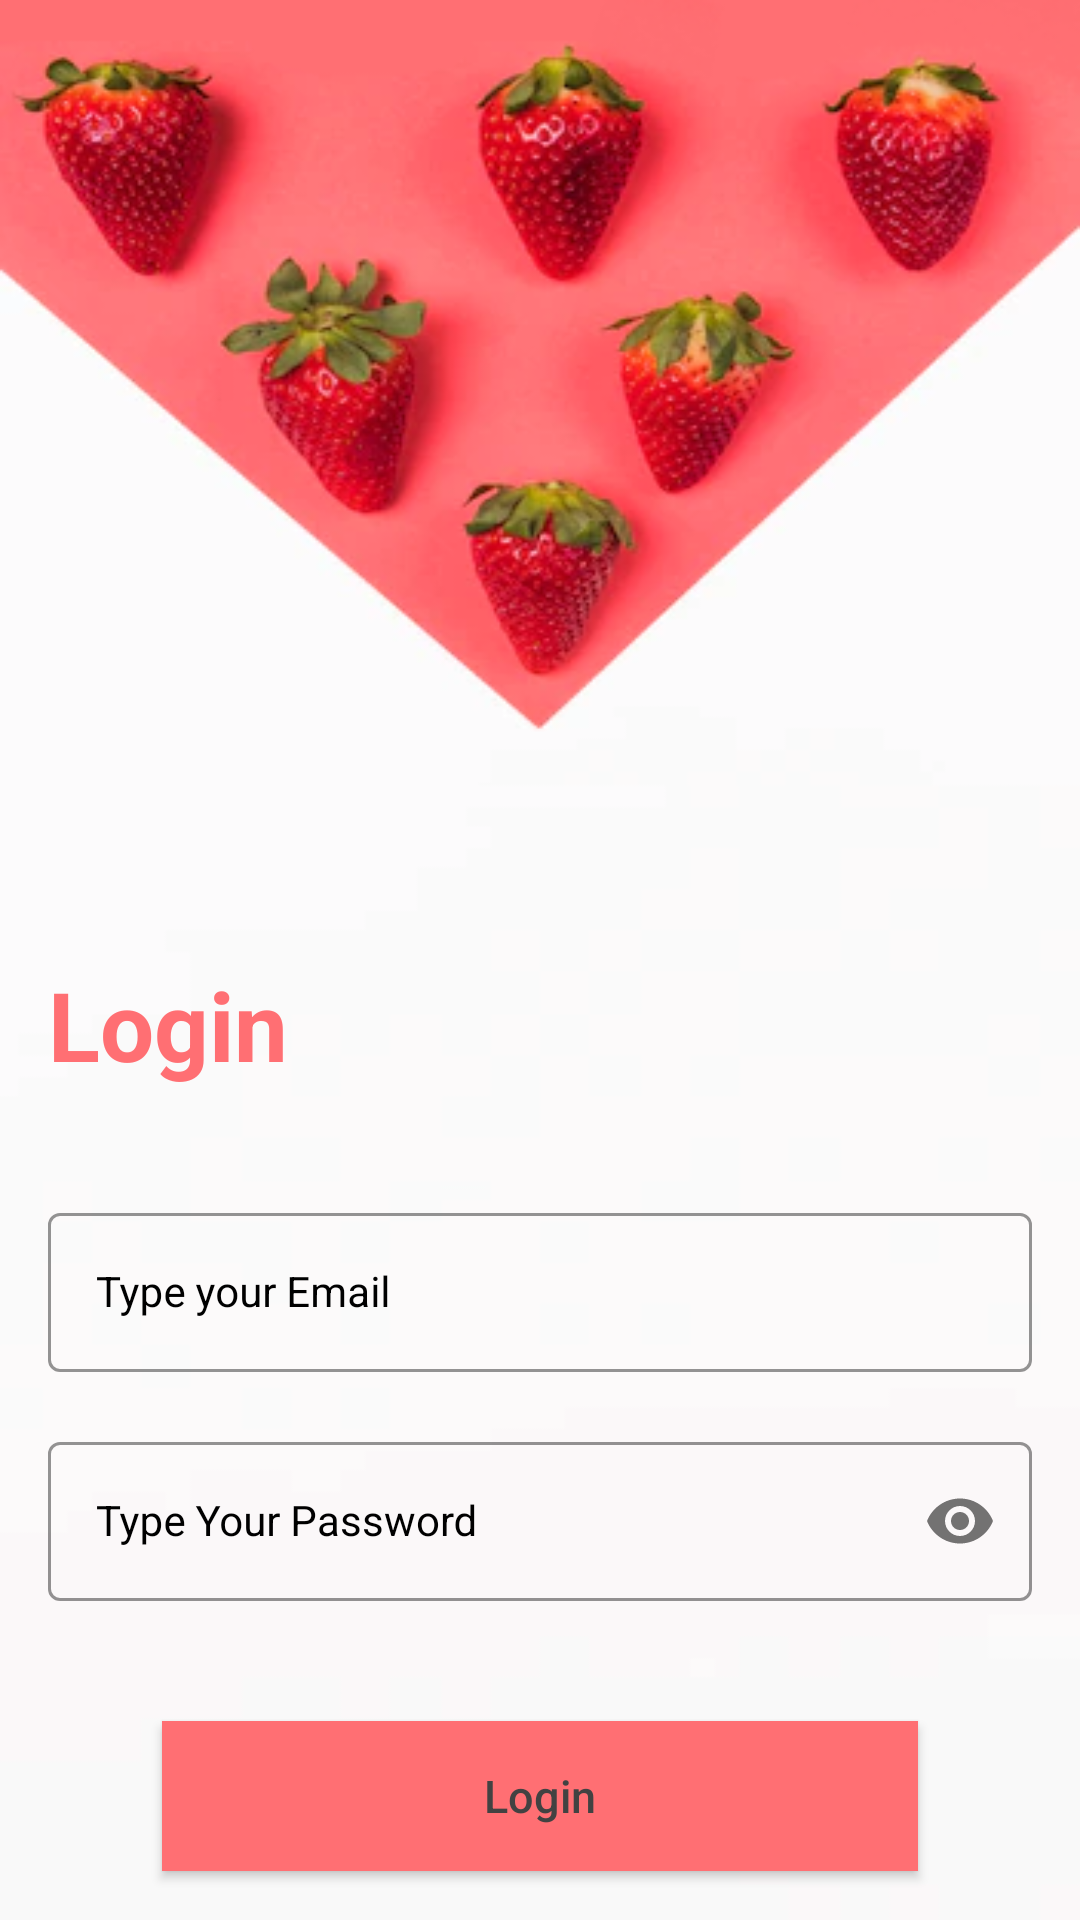

Layout XML and referenced resources for this Android screen:
<!-- AndroidManifest.xml: application theme Theme.WhatToEat -->
<!-- res/layout/activity_log_in.xml -->
<?xml version="1.0" encoding="utf-8"?>
<androidx.constraintlayout.widget.ConstraintLayout xmlns:android="http://schemas.android.com/apk/res/android"
    xmlns:app="http://schemas.android.com/apk/res-auto"
    xmlns:tools="http://schemas.android.com/tools"
    android:layout_width="match_parent"
    android:layout_height="match_parent"
    android:background="@drawable/strawberry_bg"
    tools:context=".LogInActivity">

    <androidx.constraintlayout.widget.ConstraintLayout
        android:layout_width="match_parent"
        android:layout_height="match_parent"
        android:focusable="true"
        android:focusableInTouchMode="true">

        <TextView
            android:id="@+id/tv_heading"
            android:layout_width="wrap_content"
            android:layout_height="wrap_content"
            android:layout_marginStart="16dp"
            android:layout_marginTop="320dp"
            android:text="Login"
            android:textColor="@color/pink"
            android:textSize="32sp"
            android:textStyle="bold"
            app:layout_constraintStart_toStartOf="parent"
            app:layout_constraintTop_toTopOf="parent" />

        <com.google.android.material.textfield.TextInputLayout
            android:id="@+id/layout_email"
            style="@style/LoginTextInputOuterFieldStyle"
            android:layout_width="match_parent"
            android:layout_height="wrap_content"
            android:layout_marginHorizontal="16sp"
            android:layout_marginTop="36sp"
            app:boxStrokeColor="@color/pink"
            app:hintTextColor="@color/pink"
            app:layout_constraintEnd_toEndOf="parent"
            app:layout_constraintHorizontal_bias="0.5"
            app:layout_constraintStart_toStartOf="parent"
            app:layout_constraintTop_toBottomOf="@+id/tv_heading">

            <com.google.android.material.textfield.TextInputEditText
                android:id="@+id/et_email"
                style="@style/LoginTextInputInnerFieldStyle"
                android:layout_width="match_parent"
                android:layout_height="wrap_content"
                android:hint="Type your Email"
                android:inputType="textEmailAddress" />
        </com.google.android.material.textfield.TextInputLayout>

        <com.google.android.material.textfield.TextInputLayout
            android:id="@+id/layout_password"
            style="@style/LoginTextInputOuterFieldStyle"
            android:layout_width="match_parent"
            android:layout_height="wrap_content"
            android:layout_marginHorizontal="16sp"
            android:layout_marginTop="18sp"
            app:boxStrokeColor="@color/pink"
            app:hintTextColor="@color/pink"
            app:layout_constraintEnd_toEndOf="parent"
            app:layout_constraintHorizontal_bias="0.5"
            app:layout_constraintStart_toStartOf="parent"
            app:layout_constraintTop_toBottomOf="@id/layout_email"
            app:passwordToggleEnabled="true">

            <com.google.android.material.textfield.TextInputEditText
                android:id="@+id/et_password"
                style="@style/LoginTextInputInnerFieldStyle"
                android:layout_width="match_parent"
                android:layout_height="wrap_content"
                android:hint="Type Your Password"
                android:inputType="textPassword" />
        </com.google.android.material.textfield.TextInputLayout>

        <androidx.appcompat.widget.AppCompatButton
            android:id="@+id/btn_login"
            style="?android:attr/borderlessButtonStyle"
            android:layout_width="0sp"
            android:layout_height="50sp"
            android:layout_marginTop="40sp"
            android:background="@color/pink"
            android:elevation="2sp"
            android:text="Login"
            android:textAllCaps="false"
            android:textColor="#424242"
            android:textSize="15sp"
            app:layout_constraintEnd_toEndOf="parent"
            app:layout_constraintStart_toStartOf="parent"
            app:layout_constraintTop_toBottomOf="@+id/layout_password"
            app:layout_constraintWidth_percent="0.7" />

        <LinearLayout
            android:id="@+id/layout_already_have_account"
            android:layout_width="0sp"
            android:layout_height="wrap_content"
            android:layout_marginTop="15sp"
            android:gravity="center"
            android:orientation="horizontal"
            app:layout_constraintEnd_toEndOf="parent"
            app:layout_constraintStart_toStartOf="parent"
            app:layout_constraintTop_toBottomOf="@+id/btn_login"
            app:layout_constraintWidth_percent="1.0">

            <TextView
                android:id="@+id/tv_already_have_account"
                android:layout_width="wrap_content"
                android:layout_height="wrap_content"
                android:text="Don't have an account?"
                android:textColor="#000"
                android:textSize="18sp"
                app:layout_constraintEnd_toEndOf="parent"
                app:layout_constraintStart_toStartOf="parent" />

            <androidx.appcompat.widget.AppCompatButton
                android:id="@+id/btn_signup"
                android:layout_width="wrap_content"
                android:layout_height="wrap_content"
                android:background="@android:color/transparent"
                android:text="Sign Up"
                android:textAllCaps="false"
                android:textColor="@color/pink"
                android:textSize="18sp"
                app:layout_constraintEnd_toEndOf="parent"
                app:layout_constraintStart_toStartOf="parent" />

        </LinearLayout>

    </androidx.constraintlayout.widget.ConstraintLayout>

</androidx.constraintlayout.widget.ConstraintLayout>
<!-- resources referenced by this layout -->
<resources>
  <color name="pink">#FFFF6F73</color>
  <!-- drawable strawberry_bg: png bitmap (drawable, 120950 bytes) -->
  <style name="LoginTextInputInnerFieldStyle" parent="Widget.MaterialComponents.TextInputLayout.OutlinedBox">
          <item name="android:layout_width">match_parent</item>
          <item name="android:layout_height">wrap_content</item>
          <item name="android:textColor">@color/black</item>
          <item name="android:textColorHint">@color/black</item>
          <item name="android:maxLines">1</item>
          <item name="android:textSize">14sp</item>
          <item name="android:singleLine">true</item>
          <item name="boxStrokeWidth">2sp</item>
      </style>
  <style name="LoginTextInputOuterFieldStyle" parent="Widget.MaterialComponents.TextInputLayout.OutlinedBox">
          <item name="android:layout_width">match_parent</item>
          <item name="android:layout_height">wrap_content</item>
          <item name="android:layout_marginTop">15dp</item>
          <item name="android:layout_marginBottom">15dp</item>
          <item name="boxStrokeColor">@color/pink</item>
          <item name="boxStrokeWidth">1sp</item>
          <item name="hintTextColor">@color/pink</item>
          <item name="android:textColorHint">@color/black</item>
      </style>
  <style name="Theme.WhatToEat" parent="Theme.MaterialComponents.DayNight.NoActionBar">
          
          <item name="colorPrimary">@color/pink</item>
          <item name="colorPrimaryVariant">@color/yellow</item>
          <item name="colorOnPrimary">@color/white</item>
          
          <item name="colorSecondary">@color/teal_200</item>
          <item name="colorSecondaryVariant">@color/teal_700</item>
          <item name="colorOnSecondary">@color/black</item>
          
          <item name="android:statusBarColor" tools:targetApi="l">?attr/colorPrimary</item>
          
      </style>
  <color name="black">#FF000000</color>
  <color name="yellow">#FFFDDA16</color>
  <color name="white">#FFFFFFFF</color>
  <color name="teal_200">#FF03DAC5</color>
  <color name="teal_700">#FF018786</color>
</resources>
